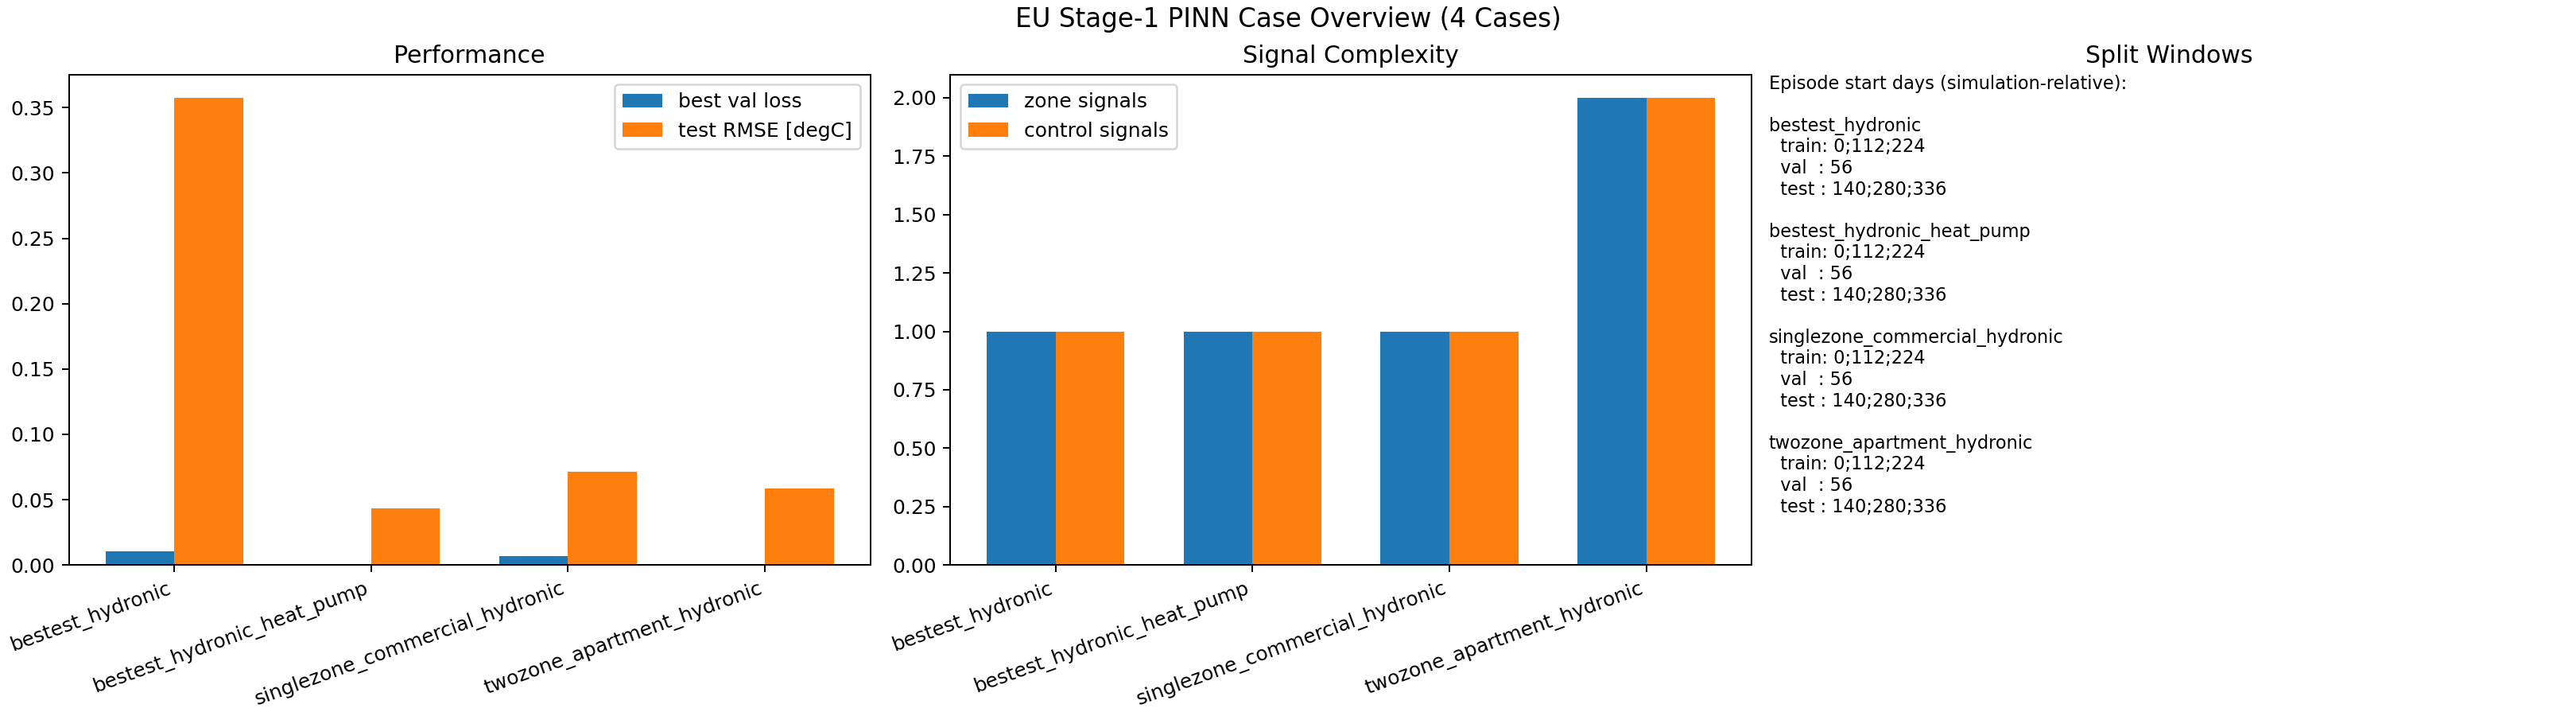

Data behind this chart, as committed beside it:
case_id, dataset_root, control_interval_s, episode_length_days, warmup_period_days, n_train_episodes, n_val_episodes, n_test_episodes, train_start_days, val_start_days, test_start_days, zone_signal_count, control_signal_count, has_predictor_mpc_overrides, loss_weight_mode, lambda_physics, batch_size, max_epochs, learning_rate, weight_decay, early_stopping_patience, early_stopping_min_epochs, best_epoch, best_val_loss
bestest_hydronic, datasets/eu/bestest_hydronic, 900, 7, 7.0, 3, 1, 3, 0;112;224, 56, 140;280;336, 1, 1, False, manual, 0.01, 256, 80, 0.001, 1e-05, 25, 40, 79, 0.01017
bestest_hydronic_heat_pump, datasets/eu/bestest_hydronic_heat_pump, 900, 7, 7.0, 3, 1, 3, 0;112;224, 56, 140;280;336, 1, 1, True, manual, 0.01, 256, 80, 0.001, 1e-05, 25, 40, 47, 0.0003106
singlezone_commercial_hydronic, datasets/eu/singlezone_commercial_hydron…, 900, 7, 7.0, 3, 1, 3, 0;112;224, 56, 140;280;336, 1, 1, True, manual, 0.01, 256, 80, 0.001, 1e-05, 25, 40, 80, 0.007024
twozone_apartment_hydronic, datasets/eu/twozone_apartment_hydronic, 900, 7, 7.0, 3, 1, 3, 0;112;224, 56, 140;280;336, 2, 2, False, manual, 0.01, 256, 80, 0.001, 1e-05, 25, 40, 44, 0.0003845
